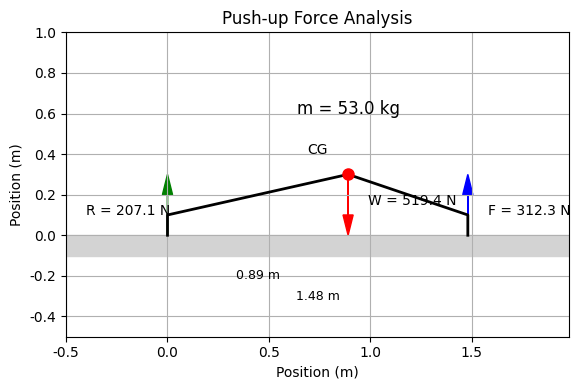
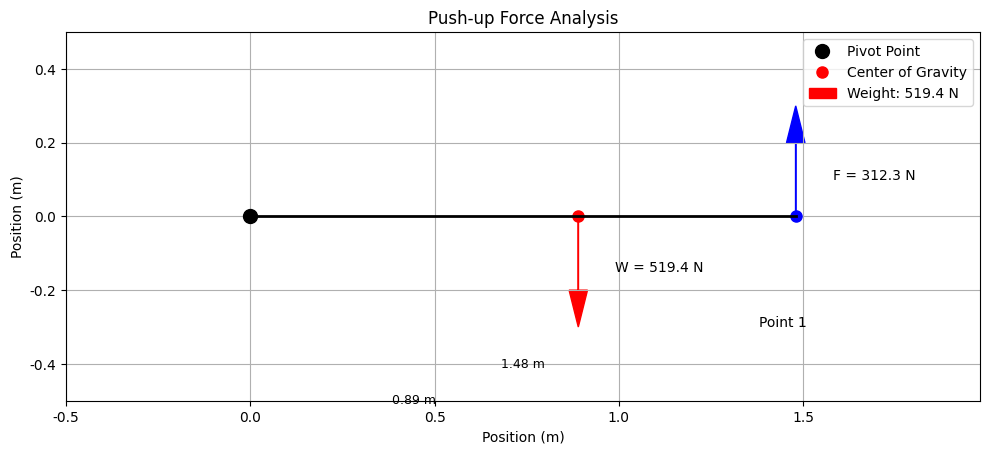

Generate these figures, in order, with matplotlib:
# Filename: static_equilibrium_solver.py

import numpy as np
import matplotlib.pyplot as plt
import os
from matplotlib.patches import Rectangle, Circle, Arrow

def calculate_force_from_torque(mass, gravity=9.8, pivot_point=(0, 0), force_points=None, 
                               weight_point=None, precision=3):
    """
    Calculate forces in a static equilibrium system using torque balance principles.
    
    This function solves for unknown forces in a system where torque and force equilibrium 
    must be maintained. It's applicable to various physics problems including levers, 
    see-saws, and body mechanics problems like push-ups.
    
    Parameters:
    -----------
    mass : float
        Mass of the object or body in kg
    gravity : float, optional
        Gravitational acceleration in m/s², default is 9.8
    pivot_point : tuple of (float, float), optional
        Coordinates (x, y) of the pivot point or fulcrum in meters
    force_points : list of tuples, optional
        List of (x, y) coordinates where forces are applied in meters
    weight_point : tuple of (float, float), optional
        Coordinates (x, y) of the center of gravity in meters
    precision : int, optional
        Number of significant digits in the result, default is 3
        
    Returns:
    --------
    dict
        Dictionary containing calculated forces at each force point in Newtons,
        with keys corresponding to the indices of force_points
    """
    # Calculate weight force
    weight = mass * gravity
    
    # For 1D problems (forces along a line), simplify to distance calculations
    if all(point[1] == pivot_point[1] for point in force_points + [weight_point]):
        # Convert to distances from pivot point
        force_distances = [point[0] - pivot_point[0] for point in force_points]
        weight_distance = weight_point[0] - pivot_point[0]
        
        # Set up the system of equations for static equilibrium
        # 1. Sum of forces = 0
        # 2. Sum of torques = 0
        
        # For a simple case with one unknown force (like a push-up problem)
        if len(force_points) == 1:
            # Calculate force from torque balance
            force = (weight * weight_distance) / force_distances[0]
            
            # Round to specified precision
            force = round(force, precision)
            
            return {0: force}
        
        # For more complex systems, we would need to set up and solve a system of equations
        # This would be implemented here for multiple unknown forces
    
    # For 2D problems, we would need a more complex torque calculation
    # This would involve cross products and would be implemented here
    
    # Return empty dict if no solution found
    return {}

def visualize_static_equilibrium(mass, pivot_point, force_points, weight_point, forces=None, 
                                title="Static Equilibrium System", save_path=None):
    """
    Visualize a static equilibrium system with forces, pivot points, and center of gravity.
    
    Parameters:
    -----------
    mass : float
        Mass of the object or body in kg
    pivot_point : tuple of (float, float)
        Coordinates (x, y) of the pivot point or fulcrum
    force_points : list of tuples
        List of (x, y) coordinates where forces are applied
    weight_point : tuple of (float, float)
        Coordinates (x, y) of the center of gravity
    forces : dict, optional
        Dictionary of calculated forces at each force point
    title : str, optional
        Title for the visualization
    save_path : str, optional
        Path to save the visualization image
        
    Returns:
    --------
    None
    """
    # Set up fonts for proper display of text
    plt.rcParams['font.sans-serif'] = ['SimHei', 'Arial Unicode MS', 'DejaVu Sans']
    plt.rcParams['axes.unicode_minus'] = False
    
    # Create figure and axis
    fig, ax = plt.subplots(figsize=(10, 6))
    
    # Determine plot limits based on points
    all_points = [pivot_point, weight_point] + force_points
    x_values = [p[0] for p in all_points]
    y_values = [p[1] for p in all_points]
    
    x_min, x_max = min(x_values) - 0.5, max(x_values) + 0.5
    y_min, y_max = min(y_values) - 0.5, max(y_values) + 0.5
    
    # Plot the system components
    # Pivot point
    ax.plot(pivot_point[0], pivot_point[1], 'ko', markersize=10, label='Pivot Point')
    
    # Center of gravity
    ax.plot(weight_point[0], weight_point[1], 'ro', markersize=8, label='Center of Gravity')
    weight = mass * 9.8
    ax.arrow(weight_point[0], weight_point[1], 0, -0.2, head_width=0.05, 
             head_length=0.1, fc='r', ec='r', label=f'Weight: {weight:.1f} N')
    ax.text(weight_point[0] + 0.1, weight_point[1] - 0.15, f'W = {weight:.1f} N', fontsize=10)
    
    # Force points and forces
    for i, point in enumerate(force_points):
        ax.plot(point[0], point[1], 'bo', markersize=8)
        if forces and i in forces:
            force = forces[i]
            ax.arrow(point[0], point[1], 0, 0.2, head_width=0.05, 
                     head_length=0.1, fc='b', ec='b')
            ax.text(point[0] + 0.1, point[1] + 0.1, f'F = {force:.1f} N', fontsize=10)
        ax.text(point[0] - 0.1, point[1] - 0.3, f'Point {i+1}', fontsize=10)
    
    # Draw the body or beam
    if all(point[1] == pivot_point[1] for point in force_points + [weight_point]):
        # For 1D problems, draw a horizontal line
        ax.plot([min(x_values), max(x_values)], [pivot_point[1], pivot_point[1]], 'k-', linewidth=2)
    else:
        # For 2D problems, connect the points
        # This is a simplified representation
        points = [pivot_point] + force_points + [weight_point]
        for i in range(len(points)-1):
            ax.plot([points[i][0], points[i+1][0]], 
                    [points[i][1], points[i+1][1]], 'k-', linewidth=1)
    
    # Add distances
    for i, point in enumerate(force_points + [weight_point]):
        if point[0] != pivot_point[0]:
            y_offset = -0.4 if i % 2 == 0 else -0.5
            distance = abs(point[0] - pivot_point[0])
            midpoint = (pivot_point[0] + point[0]) / 2
            ax.annotate(f'{distance:.2f} m', 
                        xy=(midpoint, pivot_point[1] + y_offset),
                        xytext=(midpoint, pivot_point[1] + y_offset),
                        arrowprops=dict(arrowstyle='<->', color='gray'),
                        ha='center', va='center', fontsize=9)
    
    # Set plot properties
    ax.set_xlim(x_min, x_max)
    ax.set_ylim(y_min, y_max)
    ax.set_aspect('equal')
    ax.set_xlabel('Position (m)')
    ax.set_ylabel('Position (m)')
    ax.set_title(title)
    ax.legend(loc='upper right')
    ax.grid(True)
    
    # Save the figure if a path is provided
    if save_path:
        # Create directory if it doesn't exist
        os.makedirs(os.path.dirname(save_path), exist_ok=True)
        plt.savefig(save_path, dpi=300, bbox_inches='tight')
    
    plt.tight_layout()
    plt.show()

def visualize_pushup(mass, cg_distance, hand_distance, force=None, save_path=None):
    """
    Visualize a push-up scenario with forces and distances.
    
    Parameters:
    -----------
    mass : float
        Mass of the person in kg
    cg_distance : float
        Distance from feet to center of gravity in meters
    hand_distance : float
        Distance from feet to hands in meters
    force : float, optional
        Calculated force exerted by hands in Newtons
    save_path : str, optional
        Path to save the visualization image
        
    Returns:
    --------
    None
    """
    # Set up fonts for proper display of text
    plt.rcParams['font.sans-serif'] = ['SimHei', 'Arial Unicode MS', 'DejaVu Sans']
    plt.rcParams['axes.unicode_minus'] = False
    
    # Create figure and axis
    fig, ax = plt.subplots(figsize=(10, 4))
    
    # Define positions
    feet_pos = (0, 0)
    cg_pos = (cg_distance, 0.3)
    hand_pos = (hand_distance, 0)
    
    # Draw the ground
    ax.add_patch(Rectangle((-0.5, -0.1), hand_distance + 1, 0.1, color='lightgray'))
    
    # Draw a simplified body shape
    body_x = [feet_pos[0], feet_pos[0], cg_pos[0], hand_pos[0], hand_pos[0]]
    body_y = [feet_pos[1], feet_pos[1] + 0.1, cg_pos[1], hand_pos[1] + 0.1, hand_pos[1]]
    ax.plot(body_x, body_y, 'k-', linewidth=2)
    
    # Draw center of gravity
    ax.plot(cg_pos[0], cg_pos[1], 'ro', markersize=8)
    ax.text(cg_pos[0] - 0.2, cg_pos[1] + 0.1, 'CG', fontsize=10)
    
    # Draw weight force
    weight = mass * 9.8
    ax.arrow(cg_pos[0], cg_pos[1], 0, -0.2, head_width=0.05, 
             head_length=0.1, fc='r', ec='r')
    ax.text(cg_pos[0] + 0.1, cg_pos[1] - 0.15, f'W = {weight:.1f} N', fontsize=10)
    
    # Draw reaction forces
    if force:
        # Hand force
        ax.arrow(hand_pos[0], hand_pos[1], 0, 0.2, head_width=0.05, 
                 head_length=0.1, fc='b', ec='b')
        ax.text(hand_pos[0] + 0.1, hand_pos[1] + 0.1, f'F = {force:.1f} N', fontsize=10)
        
        # Feet force (calculated from force balance)
        feet_force = weight - force
        ax.arrow(feet_pos[0], feet_pos[1], 0, 0.2, head_width=0.05, 
                 head_length=0.1, fc='g', ec='g')
        ax.text(feet_pos[0] - 0.4, feet_pos[1] + 0.1, f'R = {feet_force:.1f} N', fontsize=10)
    
    # Add distance annotations
    ax.annotate(f'{cg_distance:.2f} m', 
                xy=(cg_distance/2, -0.2),
                xytext=(cg_distance/2, -0.2),
                arrowprops=dict(arrowstyle='<->', color='gray'),
                ha='center', va='center', fontsize=9)
    
    ax.annotate(f'{hand_distance:.2f} m', 
                xy=(hand_distance/2, -0.3),
                xytext=(hand_distance/2, -0.3),
                arrowprops=dict(arrowstyle='<->', color='gray'),
                ha='center', va='center', fontsize=9)
    
    # Add mass information
    ax.text(cg_pos[0], cg_pos[1] + 0.3, f'm = {mass} kg', fontsize=12, ha='center')
    
    # Set plot properties
    ax.set_xlim(-0.5, hand_distance + 0.5)
    ax.set_ylim(-0.5, 1)
    ax.set_aspect('equal')
    ax.set_xlabel('Position (m)')
    ax.set_ylabel('Position (m)')
    ax.set_title('Push-up Force Analysis')
    ax.grid(True)
    
    # Save the figure if a path is provided
    if save_path:
        # Create directory if it doesn't exist
        os.makedirs(os.path.dirname(save_path), exist_ok=True)
        plt.savefig(save_path, dpi=300, bbox_inches='tight')
    
    plt.tight_layout()
    plt.show()

def main():
    """
    Main function to demonstrate the use of the static equilibrium solver
    for the push-up problem.
    """
    # Problem parameters for the push-up example
    mass = 53.0  # kg
    cg_distance = 0.89  # m (distance from feet to center of gravity)
    hand_distance = 1.48  # m (distance from feet to hands)
    
    # Calculate the force exerted by the hands
    pivot_point = (0, 0)  # feet as pivot
    force_points = [(hand_distance, 0)]  # hands position
    weight_point = (cg_distance, 0)  # center of gravity position
    
    # Calculate the force
    forces = calculate_force_from_torque(
        mass=mass,
        pivot_point=pivot_point,
        force_points=force_points,
        weight_point=weight_point
    )
    
    # Extract the force value
    hand_force = forces[0]
    
    # Print the result
    print(f"Mass: {mass} kg")
    print(f"Distance from feet to center of gravity: {cg_distance} m")
    print(f"Distance from feet to hands: {hand_distance} m")
    print(f"Force exerted by hands: {hand_force} N")
    
    # Verify with torque calculation
    weight = mass * 9.8
    torque_due_to_weight = weight * cg_distance
    torque_due_to_hands = hand_force * hand_distance
    print(f"\nVerification:")
    print(f"Torque due to weight: {torque_due_to_weight:.1f} N·m")
    print(f"Torque due to hands: {torque_due_to_hands:.1f} N·m")
    print(f"Difference: {abs(torque_due_to_weight - torque_due_to_hands):.1f} N·m")
    
    # Visualize the system
    visualize_pushup(
        mass=mass,
        cg_distance=cg_distance,
        hand_distance=hand_distance,
        force=hand_force,
        save_path="./images/pushup_analysis.png"
    )
    
    # Also demonstrate the general visualization function
    visualize_static_equilibrium(
        mass=mass,
        pivot_point=pivot_point,
        force_points=force_points,
        weight_point=weight_point,
        forces=forces,
        title="Push-up Force Analysis",
        save_path="./images/static_equilibrium.png"
    )

if __name__ == "__main__":
    main()